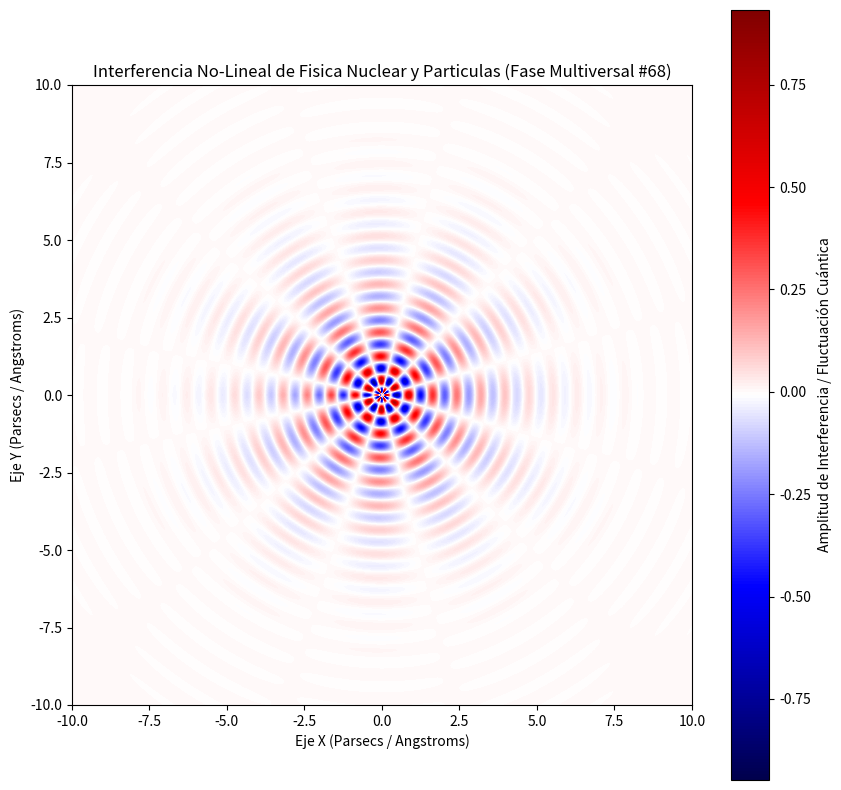

This chart was generated by the following Python code:
%matplotlib inline
# Simulación Multiversal: Fisica Nuclear y Particulas - Variante 68
import numpy as np
import matplotlib.pyplot as plt

# Parámetros Físicos No-Lineales
omega_1 = 8.075
omega_2 = 5.865
lambda_decay = 0.583
phase_shift = 0.837

x = np.linspace(-10, 10, 800)
y = np.linspace(-10, 10, 800)
X, Y = np.meshgrid(x, y)

# Dinámica de Fluidos / Campos Tensor-Escalares (Fase Multiversal)
R = np.sqrt(X**2 + Y**2) + 1e-5
Z = (np.sin(omega_1 * R + phase_shift) * np.cos(omega_2 * np.arctan2(Y, X))) * np.exp(-lambda_decay * R)

plt.figure(figsize=(10, 10))
plt.imshow(Z, cmap='seismic', extent=[-10, 10, -10, 10], origin='lower')
plt.colorbar(label='Amplitud de Interferencia / Fluctuación Cuántica')
plt.title(r'Interferencia No-Lineal de Fisica Nuclear y Particulas (Fase Multiversal #68)')
plt.xlabel('Eje X (Parsecs / Angstroms)')
plt.ylabel('Eje Y (Parsecs / Angstroms)')
plt.show()
